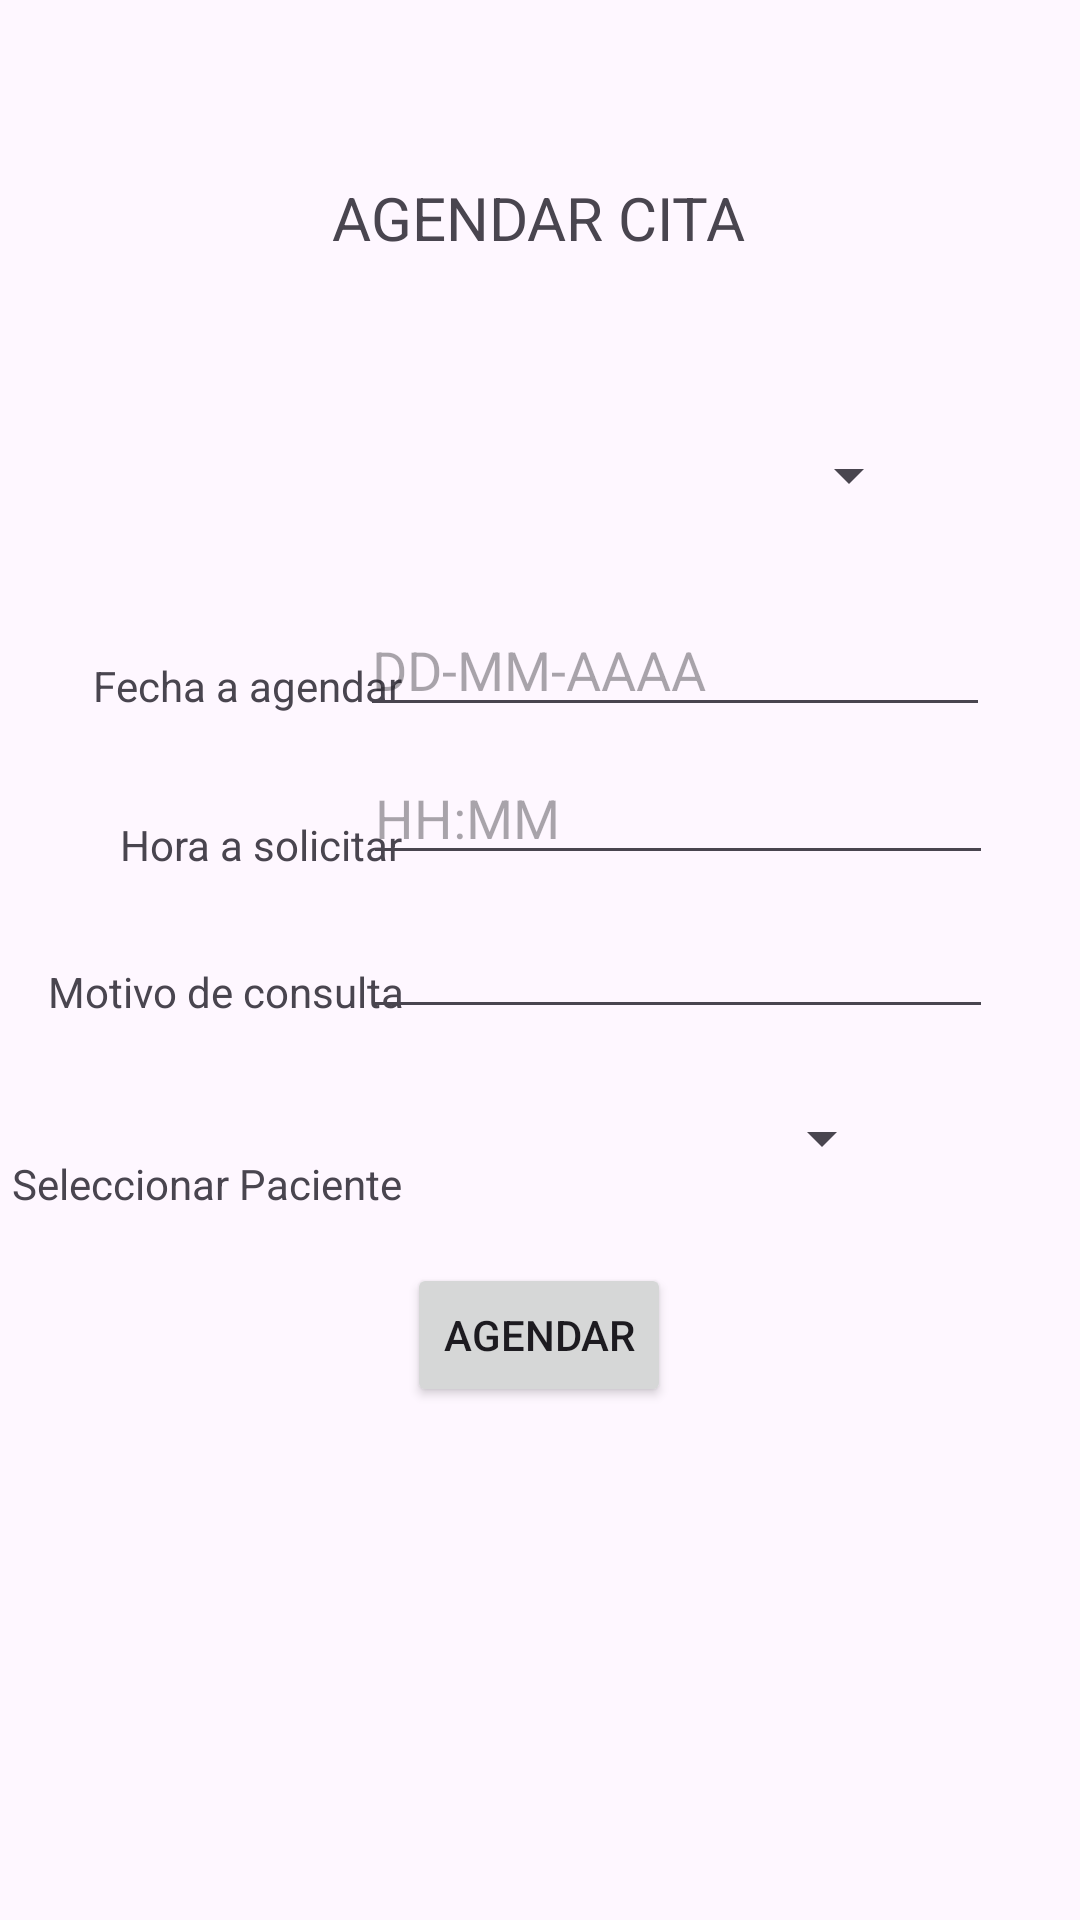

Android layout source for this screen:
<!-- AndroidManifest.xml: application theme Theme.Your_Clinic -->
<!-- res/layout/activity_agendar_cita.xml -->
<?xml version="1.0" encoding="utf-8"?>
<androidx.constraintlayout.widget.ConstraintLayout xmlns:android="http://schemas.android.com/apk/res/android"
    xmlns:app="http://schemas.android.com/apk/res-auto"
    xmlns:tools="http://schemas.android.com/tools"
    android:layout_width="match_parent"
    android:layout_height="match_parent">

    <TextView
        android:id="@+id/textView5"
        android:layout_width="wrap_content"
        android:layout_height="wrap_content"
        android:layout_marginStart="135dp"
        android:layout_marginTop="59dp"
        android:layout_marginEnd="136dp"
        android:text="@string/Tittle_AltasCita"
        android:textSize="20sp"
        app:layout_constraintEnd_toEndOf="parent"
        app:layout_constraintStart_toStartOf="parent"
        app:layout_constraintTop_toTopOf="parent" />

    <Spinner
        android:id="@+id/SPDoctor"
        android:layout_width="180dp"
        android:layout_height="25dp"
        android:layout_marginTop="60dp"
        android:layout_marginEnd="53dp"
        app:layout_constraintEnd_toEndOf="parent"
        app:layout_constraintTop_toBottomOf="@+id/textView5" />

    <TextView
        android:id="@+id/textView6"
        android:layout_width="wrap_content"
        android:layout_height="wrap_content"
        android:layout_marginStart="93dp"
        android:layout_marginTop="152dp"
        android:layout_marginEnd="43dp"
        android:text="@string/txt_Doctor"
        app:layout_constraintEnd_toStartOf="@+id/SPDoctor"
        app:layout_constraintStart_toStartOf="parent"
        app:layout_constraintTop_toTopOf="parent" />

    <TextView
        android:id="@+id/textView7"
        android:layout_width="wrap_content"
        android:layout_height="wrap_content"
        android:layout_marginStart="31dp"
        android:layout_marginTop="48dp"
        android:text="@string/txt_fecha"
        app:layout_constraintStart_toStartOf="parent"
        app:layout_constraintTop_toBottomOf="@+id/textView6" />

    <EditText
        android:id="@+id/txtDate"
        android:layout_width="wrap_content"
        android:layout_height="wrap_content"
        android:layout_marginTop="30dp"
        android:layout_marginEnd="30dp"
        android:ems="10"
        android:hint="DD-MM-AAAA"
        android:inputType="date"
        app:layout_constraintEnd_toEndOf="parent"
        app:layout_constraintTop_toBottomOf="@+id/SPDoctor" />

    <TextView
        android:id="@+id/textView8"
        android:layout_width="wrap_content"
        android:layout_height="wrap_content"
        android:layout_marginStart="40dp"
        android:layout_marginTop="34dp"
        android:text="@string/txt_hora"
        app:layout_constraintStart_toStartOf="parent"
        app:layout_constraintTop_toBottomOf="@+id/textView7" />

    <EditText
        android:id="@+id/txtHora"
        android:layout_width="wrap_content"
        android:layout_height="wrap_content"
        android:layout_marginTop="8dp"
        android:layout_marginEnd="29dp"
        android:ems="10"
        android:hint="HH:MM"
        android:inputType="time"
        app:layout_constraintEnd_toEndOf="parent"
        app:layout_constraintTop_toBottomOf="@+id/txtDate" />

    <TextView
        android:id="@+id/textView9"
        android:layout_width="wrap_content"
        android:layout_height="wrap_content"
        android:layout_marginStart="16dp"
        android:layout_marginTop="30dp"
        android:text="@string/txt_motivo"
        app:layout_constraintStart_toStartOf="parent"
        app:layout_constraintTop_toBottomOf="@+id/textView8" />

    <EditText
        android:id="@+id/txtMotivo"
        android:layout_width="wrap_content"
        android:layout_height="wrap_content"
        android:layout_marginTop="10dp"
        android:layout_marginEnd="29dp"
        android:ems="10"
        android:inputType="text"
        app:layout_constraintEnd_toEndOf="parent"
        app:layout_constraintTop_toBottomOf="@+id/txtHora" />

    <Button
        android:id="@+id/btnAgendarCit"
        android:layout_width="wrap_content"
        android:layout_height="48dp"
        android:layout_marginStart="154dp"
        android:layout_marginEnd="155dp"
        android:layout_marginBottom="171dp"
        android:onClick="accionVerificar"
        android:text="@string/txt_agendarCit"
        app:layout_constraintBottom_toBottomOf="parent"
        app:layout_constraintEnd_toEndOf="parent"
        app:layout_constraintStart_toStartOf="parent" />

    <TextView
        android:id="@+id/textView12"
        android:layout_width="wrap_content"
        android:layout_height="wrap_content"
        android:layout_marginStart="4dp"
        android:layout_marginTop="45dp"
        android:text="@string/txt_agenAfil"
        app:layout_constraintStart_toStartOf="parent"
        app:layout_constraintTop_toBottomOf="@+id/textView9" />

    <Spinner
        android:id="@+id/SPAfiliados"
        android:layout_width="176dp"
        android:layout_height="31dp"
        android:layout_marginTop="21dp"
        android:layout_marginEnd="62dp"
        app:layout_constraintEnd_toEndOf="parent"
        app:layout_constraintTop_toBottomOf="@+id/txtMotivo" />

</androidx.constraintlayout.widget.ConstraintLayout>
<!-- resources referenced by this layout -->
<resources>
  <string name="Tittle_AltasCita">AGENDAR CITA</string>
  <string name="txt_Doctor">Doctor</string>
  <string name="txt_agenAfil">Seleccionar Paciente</string>
  <string name="txt_agendarCit">Agendar</string>
  <string name="txt_fecha">Fecha a agendar</string>
  <string name="txt_hora">Hora a solicitar</string>
  <string name="txt_motivo">Motivo de consulta</string>
  <style name="Theme.Your_Clinic" parent="Base.Theme.Your_Clinic" />
  <style name="Base.Theme.Your_Clinic" parent="Theme.Material3.DayNight.NoActionBar">
          
          
      </style>
</resources>
